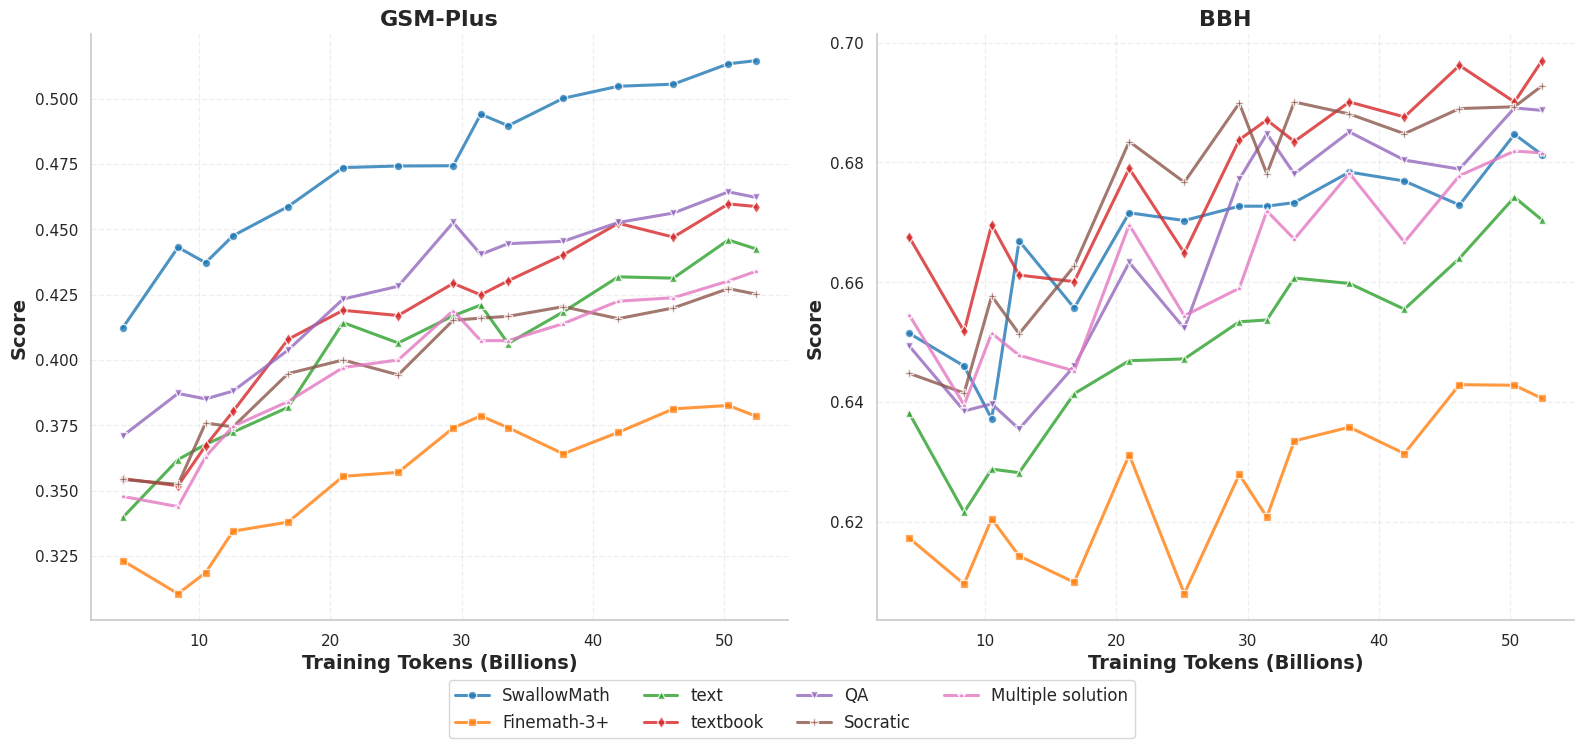

Source code (Python): (Note: this script raises an exception after producing the figure.)
import matplotlib.pyplot as plt
import seaborn as sns
import numpy as np

plt.rcParams.update(
    {
        "font.family": "serif",
        "font.serif": ["Computer Modern Roman"],
        "text.usetex": False,
        "axes.labelsize": 14,
        "axes.titlesize": 16,
        "xtick.labelsize": 12,
        "ytick.labelsize": 12,
        "legend.fontsize": 10,
    }
)

sns.set_theme(style="whitegrid")

# Experiment data for GSM-Plus and BBH
experiments_data = [
    {  # SwallowMath
        "id": 1,
        "gsm_plus": [
            0.4124,
            0.4431,
            0.4372,
            0.4475,
            0.4587,
            0.4736,
            0.4742,
            0.4743,
            0.4940,
            0.4896,
            0.5001,
            0.5047,
            0.5055,
            0.5133,
            0.5145,
        ],
        "bbh": [
            0.6515,
            0.6460,
            0.6372,
            0.6669,
            0.6557,
            0.6716,
            0.6703,
            0.6727,
            0.6727,
            0.6733,
            0.6784,
            0.6769,
            0.6729,
            0.6847,
            0.6813,
        ],
    },
    {  # Finemath-3+
        "id": 2,
        "gsm_plus": [
            0.3232,
            0.3106,
            0.3186,
            0.3345,
            0.3380,
            0.3555,
            0.3570,
            0.3740,
            0.3786,
            0.3741,
            0.3641,
            0.3723,
            0.3813,
            0.3826,
            0.3785,
        ],
        "bbh": [
            0.6173,
            0.6096,
            0.6205,
            0.6143,
            0.6099,
            0.6312,
            0.6080,
            0.6279,
            0.6208,
            0.6335,
            0.6358,
            0.6314,
            0.6429,
            0.6428,
            0.6406,
        ],
    },
    {  # text
        "id": 3,
        "gsm_plus": [
            0.3398,
            0.3619,
            0.3677,
            0.3724,
            0.3819,
            0.4143,
            0.4065,
            0.4169,
            0.4210,
            0.4063,
            0.4184,
            0.4318,
            0.4313,
            0.4459,
            0.4425,
        ],
        "bbh": [
            0.6382,
            0.6216,
            0.6288,
            0.6282,
            0.6414,
            0.6469,
            0.6472,
            0.6534,
            0.6537,
            0.6607,
            0.6598,
            0.6555,
            0.6640,
            0.6742,
            0.6704,
        ],
    },
    {  # textbook
        "id": 4,
        "gsm_plus": [
            0.3546,
            0.3519,
            0.3672,
            0.3803,
            0.4079,
            0.4190,
            0.4170,
            0.4293,
            0.4249,
            0.4303,
            0.4402,
            0.4523,
            0.4470,
            0.4597,
            0.4587,
        ],
        "bbh": [
            0.6676,
            0.6518,
            0.6696,
            0.6612,
            0.6601,
            0.6790,
            0.6649,
            0.6838,
            0.6871,
            0.6835,
            0.6901,
            0.6876,
            0.6962,
            0.6901,
            0.6970,
        ],
    },
    {  # QA
        "id": 5,
        "gsm_plus": [
            0.3710,
            0.3872,
            0.3851,
            0.3881,
            0.4038,
            0.4233,
            0.4282,
            0.4526,
            0.4404,
            0.4445,
            0.4454,
            0.4526,
            0.4562,
            0.4643,
            0.4622,
        ],
        "bbh": [
            0.6494,
            0.6385,
            0.6397,
            0.6355,
            0.6460,
            0.6633,
            0.6523,
            0.6772,
            0.6848,
            0.6781,
            0.6851,
            0.6804,
            0.6789,
            0.6891,
            0.6887,
        ],
    },
    {  # Socratic
        "id": 6,
        "gsm_plus": [
            0.3543,
            0.3524,
            0.3759,
            0.3744,
            0.3948,
            0.4000,
            0.3943,
            0.4152,
            0.4160,
            0.4167,
            0.4204,
            0.4158,
            0.4199,
            0.4273,
            0.4252,
        ],
        "bbh": [
            0.6448,
            0.6415,
            0.6577,
            0.6514,
            0.6627,
            0.6835,
            0.6767,
            0.6899,
            0.6781,
            0.6901,
            0.6881,
            0.6848,
            0.6890,
            0.6893,
            0.6928,
        ],
    },
    {  # Multiple solution
        "id": 7,
        "gsm_plus": [
            0.3478,
            0.3439,
            0.3630,
            0.3746,
            0.3841,
            0.3971,
            0.4000,
            0.4189,
            0.4074,
            0.4074,
            0.4139,
            0.4225,
            0.4238,
            0.4302,
            0.4339,
        ],
        "bbh": [
            0.6546,
            0.6395,
            0.6515,
            0.6478,
            0.6452,
            0.6696,
            0.6544,
            0.6590,
            0.6719,
            0.6672,
            0.6782,
            0.6667,
            0.6778,
            0.6819,
            0.6816,
        ],
    },
]

training_tokens_15 = [
    4.19,
    8.39,
    10.49,
    12.58,
    16.78,
    20.97,
    25.17,
    29.36,
    31.46,
    33.55,
    37.75,
    41.94,
    46.14,
    50.33,
    52.43,
]

exp_labels = [
    "SwallowMath",
    "Finemath-3+",
    "text",
    "textbook",
    "QA",
    "Socratic",
    "Multiple solution",
]
colors = ["#1f77b4", "#ff7f0e", "#2ca02c", "#d62728", "#9467bd", "#8c564b", "#e377c2"]
markers = ["o", "s", "^", "d", "v", "P", "*"]

# Create figure with subplots
fig, (ax1, ax2) = plt.subplots(1, 2, figsize=(16, 7), dpi=300, facecolor="white")

# Plot GSM-Plus
for i, exp_data in enumerate(experiments_data):
    tokens = training_tokens_15
    ax1.plot(
        tokens,
        exp_data["gsm_plus"],
        marker=markers[i],
        linewidth=2.2,
        linestyle="-",
        color=colors[i],
        label=exp_labels[i],
        markeredgecolor="white",
        markeredgewidth=1,
        markersize=6,
        alpha=0.8,
    )

ax1.set_xlabel("Training Tokens (Billions)", fontsize=14, fontweight="bold")
ax1.set_ylabel("Score", fontsize=14, fontweight="bold")
ax1.set_title("GSM-Plus", fontsize=16, fontweight="bold")
ax1.grid(True, linestyle="--", alpha=0.3)
ax1.spines["top"].set_visible(False)
ax1.spines["right"].set_visible(False)

# Plot BBH
for i, exp_data in enumerate(experiments_data):
    tokens = training_tokens_15
    ax2.plot(
        tokens,
        exp_data["bbh"],
        marker=markers[i],
        linewidth=2.2,
        linestyle="-",
        color=colors[i],
        label=exp_labels[i],
        markeredgecolor="white",
        markeredgewidth=1,
        markersize=6,
        alpha=0.8,
    )

ax2.set_xlabel("Training Tokens (Billions)", fontsize=14, fontweight="bold")
ax2.set_ylabel("Score", fontsize=14, fontweight="bold")
ax2.set_title("BBH", fontsize=16, fontweight="bold")
ax2.grid(True, linestyle="--", alpha=0.3)
ax2.spines["top"].set_visible(False)
ax2.spines["right"].set_visible(False)

fig.legend(exp_labels, loc="lower center", bbox_to_anchor=(0.5, -0.08), ncol=4, fontsize=12)

plt.tight_layout()
plt.subplots_adjust(bottom=0.10)

plt.savefig("figures/swallow-math-v2/gsm_plus_bbh.png", bbox_inches="tight", dpi=300)
plt.show()
